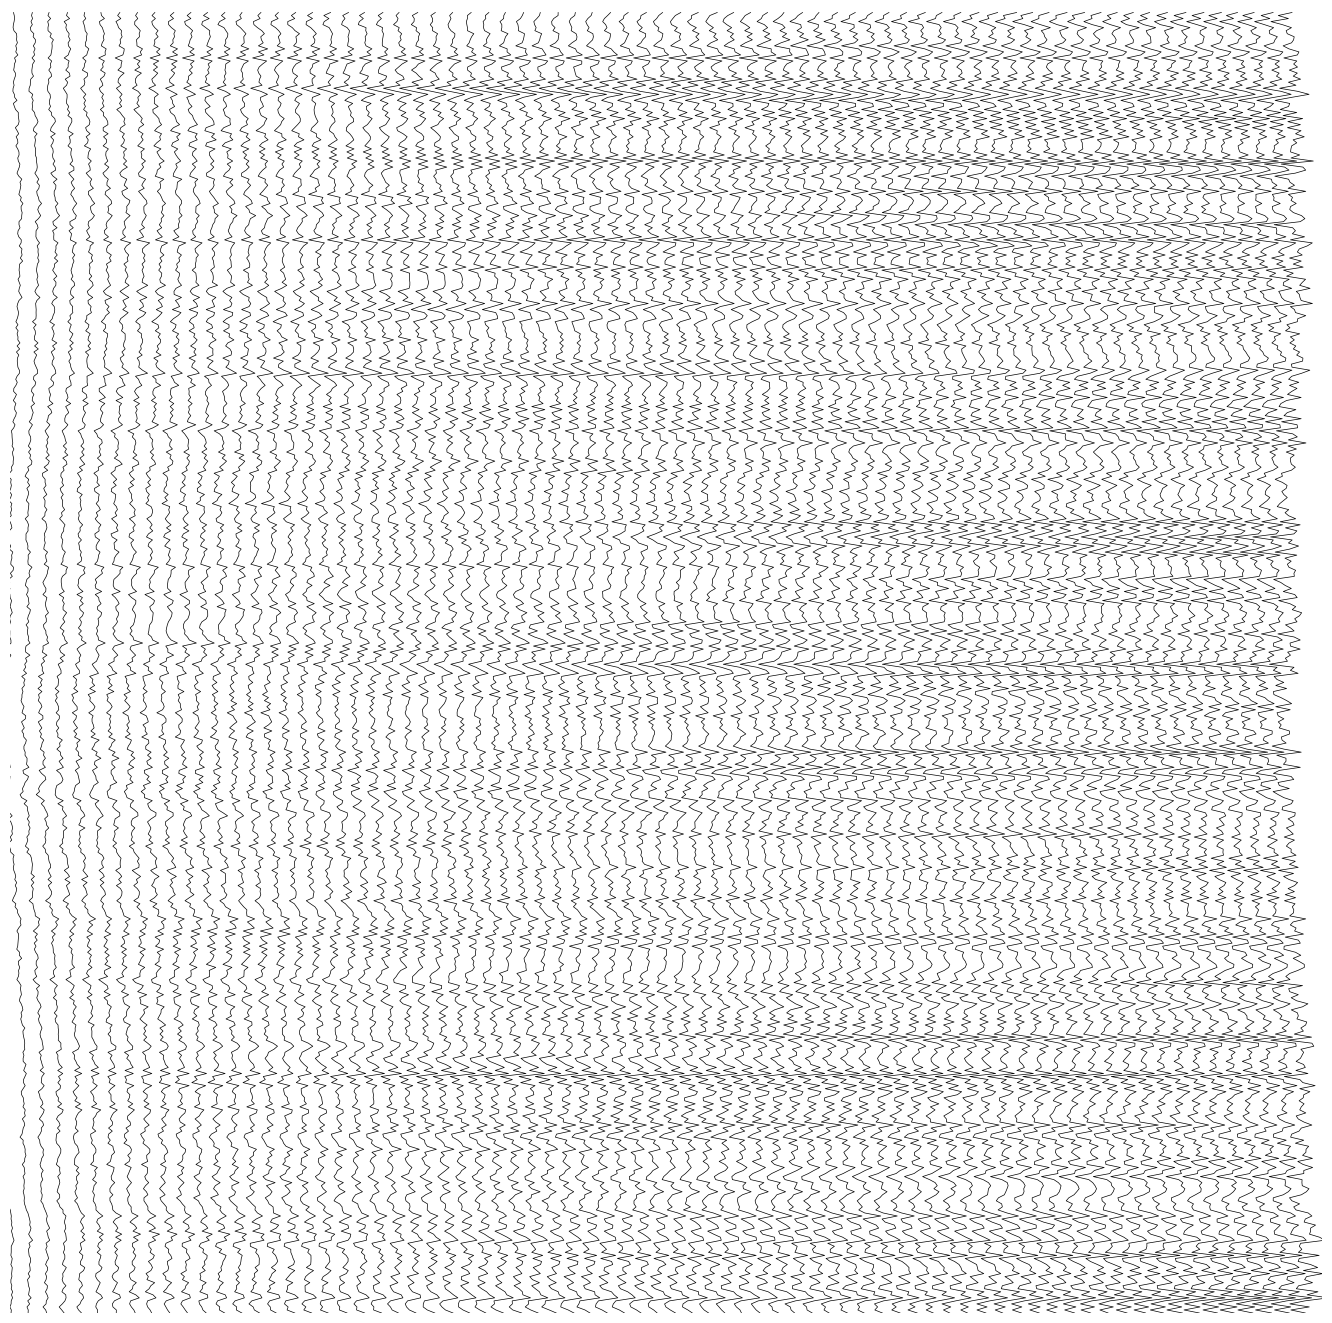

This figure's Python source:
import numpy as np
import matplotlib.pyplot as plt
import os

def generate_unique_filename(base_name, folder=".", extension="png"):
    """Check for existing files and auto-increment the filename."""
    counter = 1
    while True:
        filename = f"{folder}/{base_name}_{counter:03d}.{extension}"
        if not os.path.exists(filename):
            return filename
        counter += 1

def draw_wall_drawing_123(
    num_lines=75, 
    plot_height_mm=430, # Epson 5070 default output, fixed width of paper roll.
    plot_width_mm=430, # Make it square, I am printing it width as roll length 
    noise_factor=0.5, 
    dpi=600, 
    bg_color="white", 
    line_color="black", 
    save_folder="drawings"
):
    """Generate Sol LeWitt's Wall Drawing #123 and save as a high-resolution PNG with unique names."""

    # Ensure the save folder exists
    os.makedirs(save_folder, exist_ok=True)

    # Generate a unique filename based on parameters
    base_filename = f"wall_drawing_123_{num_lines}lines_{plot_height_mm}mm_{plot_width_mm}mm_{noise_factor}noise_{bg_color}BG_{line_color}FG"
    save_path = generate_unique_filename(base_filename, folder=save_folder, extension="png")

    # Convert mm to inches for Matplotlib
    mm_to_inch = 1 / 25.4
    fig, ax = plt.subplots(figsize=(plot_width_mm * mm_to_inch, plot_height_mm * mm_to_inch), dpi=dpi)
    
    # Set up the plot limits in mm
    ax.set_xlim(0, plot_width_mm)
    ax.set_ylim(0, plot_height_mm)
    ax.set_xticks([])
    ax.set_yticks([])
    ax.set_frame_on(False)
    ax.set_facecolor(bg_color)  # Set background color
    
    # Scale factor for mm-based coordinates
    line_spacing = plot_width_mm / num_lines

    # Generate the first non-straight line
    x = np.full(plot_height_mm, 0, dtype=float)  # Start at x=0, ensure x float
    y = np.arange(plot_height_mm)  # y goes from 0 to height-1
    x += np.cumsum(np.random.uniform(-noise_factor, noise_factor, plot_height_mm))  # Add noise

    # Store lines as we go
    lines = [x.copy()]

    # Copy the last drawn line with small variations
    for i in range(1, num_lines):
        new_x = lines[-1] + np.random.uniform(-noise_factor, noise_factor, plot_height_mm)
        lines.append(new_x)

    # Draw all lines
    for i, line in enumerate(lines):
        ax.plot(line + i * line_spacing, y, color=line_color, linewidth=0.5)

    # Save as high-quality PNG
    plt.savefig(save_path, dpi=dpi, bbox_inches='tight', format="png")
    print(f"Drawing saved as: {save_path}")

# Generate LeWitt's Drawing #123 with auto-incremented filenames
draw_wall_drawing_123(
    num_lines=75, 
    plot_height_mm=430, # Epson 5070 default output, fixed width of paper roll.
    plot_width_mm=430, # Make it square, I am printing it width as roll length 
    noise_factor=0.5, 
    dpi=600, 
    bg_color="white", 
    line_color="black"
)

